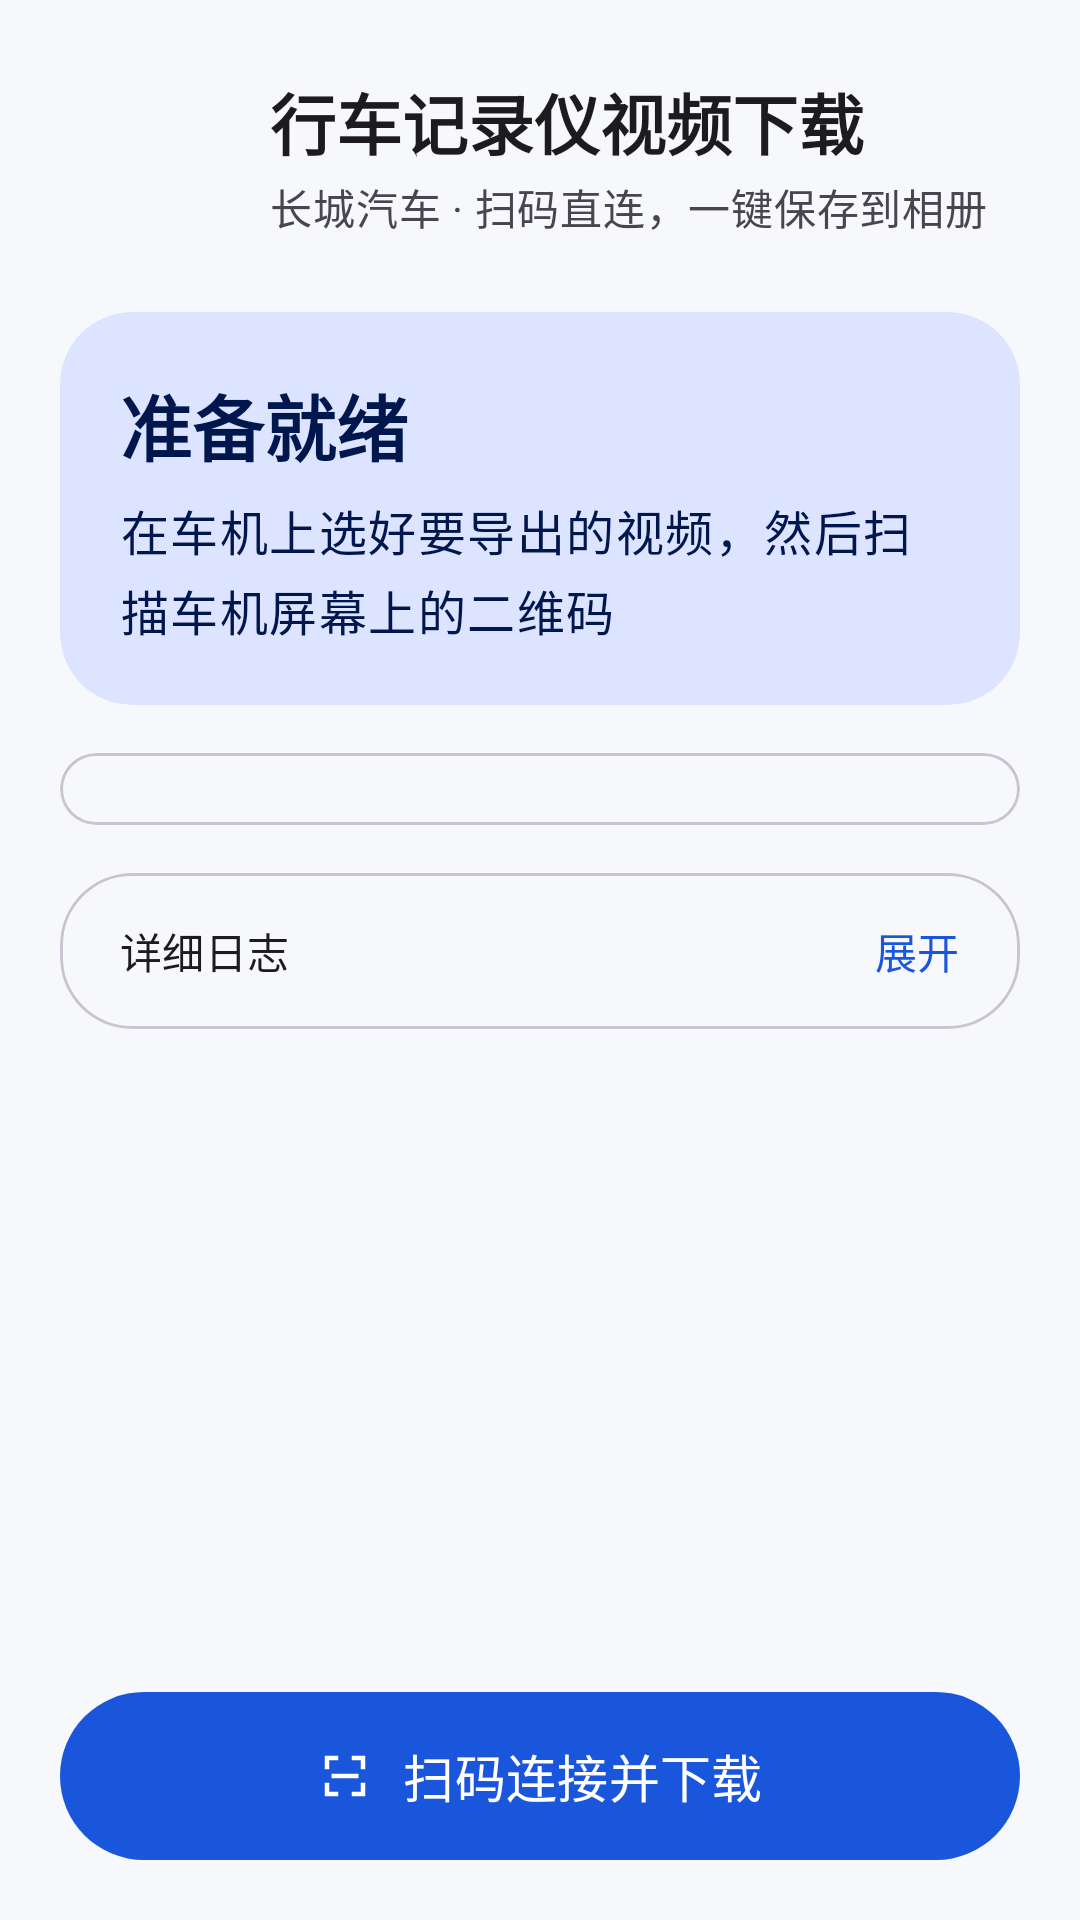

Write the Android layout XML for this screen, with the resource values it uses.
<!-- AndroidManifest.xml: application theme Theme.DvrDownload -->
<!-- res/layout/activity_main.xml -->
<?xml version="1.0" encoding="utf-8"?>
<LinearLayout xmlns:android="http://schemas.android.com/apk/res/android"
    xmlns:app="http://schemas.android.com/apk/res-auto"
    android:id="@+id/root"
    android:layout_width="match_parent"
    android:layout_height="match_parent"
    android:background="?android:attr/colorBackground"
    android:orientation="vertical">

    <androidx.core.widget.NestedScrollView
        android:layout_width="match_parent"
        android:layout_height="0dp"
        android:layout_weight="1">

        <LinearLayout
            android:layout_width="match_parent"
            android:layout_height="wrap_content"
            android:orientation="vertical"
            android:paddingHorizontal="20dp"
            android:paddingTop="24dp"
            android:paddingBottom="16dp">

            
            <LinearLayout
                android:layout_width="match_parent"
                android:layout_height="wrap_content"
                android:gravity="center_vertical"
                android:orientation="horizontal">

                <ImageView
                    android:layout_width="56dp"
                    android:layout_height="56dp"
                    android:importantForAccessibility="no"
                    android:src="@mipmap/ic_launcher" />

                <LinearLayout
                    android:layout_width="0dp"
                    android:layout_height="wrap_content"
                    android:layout_marginStart="14dp"
                    android:layout_weight="1"
                    android:orientation="vertical">

                    <TextView
                        android:layout_width="wrap_content"
                        android:layout_height="wrap_content"
                        android:text="行车记录仪视频下载"
                        android:textAppearance="?attr/textAppearanceTitleLarge"
                        android:textStyle="bold" />

                    <TextView
                        android:layout_width="wrap_content"
                        android:layout_height="wrap_content"
                        android:layout_marginTop="2dp"
                        android:text="长城汽车 · 扫码直连，一键保存到相册"
                        android:textAppearance="?attr/textAppearanceBodyMedium"
                        android:textColor="?attr/colorOnSurfaceVariant" />
                </LinearLayout>
            </LinearLayout>

            
            <com.google.android.material.card.MaterialCardView
                android:layout_width="match_parent"
                android:layout_height="wrap_content"
                android:layout_marginTop="24dp"
                app:cardBackgroundColor="?attr/colorPrimaryContainer"
                app:cardCornerRadius="24dp"
                app:cardElevation="0dp"
                app:strokeWidth="0dp">

                <LinearLayout
                    android:layout_width="match_parent"
                    android:layout_height="wrap_content"
                    android:orientation="vertical"
                    android:padding="20dp">

                    <TextView
                        android:id="@+id/tvStatusTitle"
                        android:layout_width="match_parent"
                        android:layout_height="wrap_content"
                        android:text="准备就绪"
                        android:textAppearance="?attr/textAppearanceHeadlineSmall"
                        android:textColor="?attr/colorOnPrimaryContainer"
                        android:textStyle="bold" />

                    <TextView
                        android:id="@+id/tvStatus"
                        android:layout_width="match_parent"
                        android:layout_height="wrap_content"
                        android:layout_marginTop="6dp"
                        android:lineSpacingMultiplier="1.15"
                        android:text="在车机上选好要导出的视频，然后扫描车机屏幕上的二维码"
                        android:textAppearance="?attr/textAppearanceBodyLarge"
                        android:textColor="?attr/colorOnPrimaryContainer" />

                    <TextView
                        android:id="@+id/tvSsid"
                        android:layout_width="wrap_content"
                        android:layout_height="wrap_content"
                        android:layout_marginTop="12dp"
                        android:background="@drawable/bg_chip"
                        android:drawablePadding="6dp"
                        android:paddingHorizontal="12dp"
                        android:paddingVertical="6dp"
                        android:textAppearance="?attr/textAppearanceLabelLarge"
                        android:textColor="?attr/colorOnSecondaryContainer"
                        android:visibility="gone"
                        app:drawableStartCompat="@drawable/ic_wifi"
                        app:drawableTint="?attr/colorOnSecondaryContainer" />

                    <com.google.android.material.progressindicator.LinearProgressIndicator
                        android:id="@+id/progress"
                        android:layout_width="match_parent"
                        android:layout_height="wrap_content"
                        android:layout_marginTop="16dp"
                        android:max="1000"
                        android:visibility="gone"
                        app:indicatorTrackGapSize="0dp"
                        app:trackColor="@color/brand_progress_track"
                        app:trackCornerRadius="4dp"
                        app:trackStopIndicatorSize="0dp"
                        app:trackThickness="8dp" />

                    <TextView
                        android:id="@+id/tvFileName"
                        android:layout_width="match_parent"
                        android:layout_height="wrap_content"
                        android:layout_marginTop="10dp"
                        android:ellipsize="middle"
                        android:singleLine="true"
                        android:textAppearance="?attr/textAppearanceBodyMedium"
                        android:textColor="?attr/colorOnPrimaryContainer"
                        android:visibility="gone" />

                    <TextView
                        android:id="@+id/tvProgress"
                        android:layout_width="match_parent"
                        android:layout_height="wrap_content"
                        android:layout_marginTop="2dp"
                        android:textAppearance="?attr/textAppearanceBodySmall"
                        android:textColor="?attr/colorOnPrimaryContainer"
                        android:visibility="gone" />
                </LinearLayout>
            </com.google.android.material.card.MaterialCardView>

            
            <com.google.android.material.card.MaterialCardView
                style="?attr/materialCardViewOutlinedStyle"
                android:layout_width="match_parent"
                android:layout_height="wrap_content"
                android:layout_marginTop="16dp"
                app:cardBackgroundColor="?attr/colorSurface"
                app:cardCornerRadius="24dp">

                <LinearLayout
                    android:id="@+id/steps"
                    android:layout_width="match_parent"
                    android:layout_height="wrap_content"
                    android:orientation="vertical"
                    android:paddingHorizontal="20dp"
                    android:paddingVertical="12dp" />
            </com.google.android.material.card.MaterialCardView>

            
            <com.google.android.material.card.MaterialCardView
                style="?attr/materialCardViewOutlinedStyle"
                android:layout_width="match_parent"
                android:layout_height="wrap_content"
                android:layout_marginTop="16dp"
                app:cardBackgroundColor="?attr/colorSurface"
                app:cardCornerRadius="24dp">

                <LinearLayout
                    android:layout_width="match_parent"
                    android:layout_height="wrap_content"
                    android:orientation="vertical">

                    <LinearLayout
                        android:id="@+id/logHeader"
                        android:layout_width="match_parent"
                        android:layout_height="52dp"
                        android:background="?attr/selectableItemBackground"
                        android:gravity="center_vertical"
                        android:orientation="horizontal"
                        android:paddingHorizontal="20dp">

                        <TextView
                            android:layout_width="0dp"
                            android:layout_height="wrap_content"
                            android:layout_weight="1"
                            android:text="详细日志"
                            android:textAppearance="?attr/textAppearanceTitleSmall" />

                        <TextView
                            android:id="@+id/tvLogToggle"
                            android:layout_width="wrap_content"
                            android:layout_height="wrap_content"
                            android:text="展开"
                            android:textAppearance="?attr/textAppearanceLabelLarge"
                            android:textColor="?attr/colorPrimary" />
                    </LinearLayout>

                    <TextView
                        android:id="@+id/tvLog"
                        android:layout_width="match_parent"
                        android:layout_height="wrap_content"
                        android:fontFamily="monospace"
                        android:paddingHorizontal="20dp"
                        android:paddingBottom="16dp"
                        android:text="暂无日志"
                        android:textColor="?attr/colorOnSurfaceVariant"
                        android:textIsSelectable="true"
                        android:textSize="12sp"
                        android:visibility="gone" />
                </LinearLayout>
            </com.google.android.material.card.MaterialCardView>

            <TextView
                android:id="@+id/tvVersion"
                android:layout_width="match_parent"
                android:layout_height="wrap_content"
                android:layout_marginTop="8dp"
                android:gravity="center"
                android:paddingVertical="8dp"
                android:textAppearance="?attr/textAppearanceBodySmall"
                android:textColor="?attr/colorOnSurfaceVariant" />
        </LinearLayout>
    </androidx.core.widget.NestedScrollView>

    
    <LinearLayout
        android:id="@+id/bottomBar"
        android:layout_width="match_parent"
        android:layout_height="wrap_content"
        android:orientation="vertical"
        android:paddingHorizontal="20dp"
        android:paddingTop="8dp"
        android:paddingBottom="16dp">

        <com.google.android.material.button.MaterialButton
            android:id="@+id/btnScan"
            android:layout_width="match_parent"
            android:layout_height="64dp"
            android:text="扫码连接并下载"
            android:textSize="17sp"
            app:cornerRadius="32dp"
            app:icon="@drawable/ic_qr_scan"
            app:iconGravity="textStart"
            app:iconPadding="10dp" />
    </LinearLayout>
</LinearLayout>
<!-- resources referenced by this layout -->
<resources>
  <color name="brand_progress_track">#FFFFFF</color>
  <!-- drawable bg_chip (drawable) -->
  <?xml version="1.0" encoding="utf-8"?>
  <shape xmlns:android="http://schemas.android.com/apk/res/android"
      android:shape="rectangle">
      <solid android:color="@color/brand_secondary_container" />
      <corners android:radius="100dp" />
  </shape>
  <!-- drawable ic_qr_scan (drawable) -->
  <?xml version="1.0" encoding="utf-8"?>
  <vector xmlns:android="http://schemas.android.com/apk/res/android"
      android:width="24dp"
      android:height="24dp"
      android:viewportWidth="24"
      android:viewportHeight="24">
      <path
          android:fillColor="#FFFFFF"
          android:pathData="M3,3h6v2H5v4H3z M15,3h6v6h-2V5h-4z M3,15h2v4h4v2H3z M19,15h2v6h-6v-2h4z M6,11h12v2H6z" />
  </vector>
  <!-- drawable ic_wifi (drawable) -->
  <?xml version="1.0" encoding="utf-8"?>
  <vector xmlns:android="http://schemas.android.com/apk/res/android"
      android:width="18dp"
      android:height="18dp"
      android:viewportWidth="24"
      android:viewportHeight="24">
      <path
          android:fillColor="#FFFFFF"
          android:pathData="M12,21 L15.6,16.2 A6,6 0 0 0 8.4,16.2 Z M12,3 C7.95,3 4.21,4.34 1.2,6.6 L3,9 C5.5,7.12 8.62,6 12,6 C15.38,6 18.5,7.12 21,9 L22.8,6.6 C19.79,4.34 16.05,3 12,3 Z M12,9 C9.3,9 6.81,9.89 4.8,11.4 L6.6,13.8 C8.1,12.67 9.97,12 12,12 C14.03,12 15.9,12.67 17.4,13.8 L19.2,11.4 C17.19,9.89 14.7,9 12,9 Z" />
  </vector>
  <style name="Theme.DvrDownload" parent="Theme.Material3.DayNight.NoActionBar">
          <item name="colorPrimary">@color/brand_primary</item>
          <item name="colorOnPrimary">@color/brand_on_primary</item>
          <item name="colorPrimaryContainer">@color/brand_primary_container</item>
          <item name="colorOnPrimaryContainer">@color/brand_on_primary_container</item>
          <item name="colorSecondaryContainer">@color/brand_secondary_container</item>
          <item name="colorOnSecondaryContainer">@color/brand_on_secondary_container</item>
          <item name="android:colorBackground">@color/brand_background</item>
          <item name="colorSurface">@color/brand_background</item>
          <item name="colorSurfaceVariant">@color/brand_surface_variant</item>
          <item name="android:windowLightStatusBar">@bool/light_system_bars</item>
          <item name="android:windowLightNavigationBar">@bool/light_system_bars</item>
      </style>
  <color name="brand_secondary_container">#FFE08A</color>
  <color name="brand_primary">#1A56DB</color>
  <color name="brand_on_primary">#FFFFFF</color>
  <color name="brand_primary_container">#DCE4FF</color>
  <color name="brand_on_primary_container">#00174D</color>
  <color name="brand_on_secondary_container">#261A00</color>
  <color name="brand_background">#F7F8FC</color>
  <color name="brand_surface_variant">#E1E3EC</color>
</resources>
